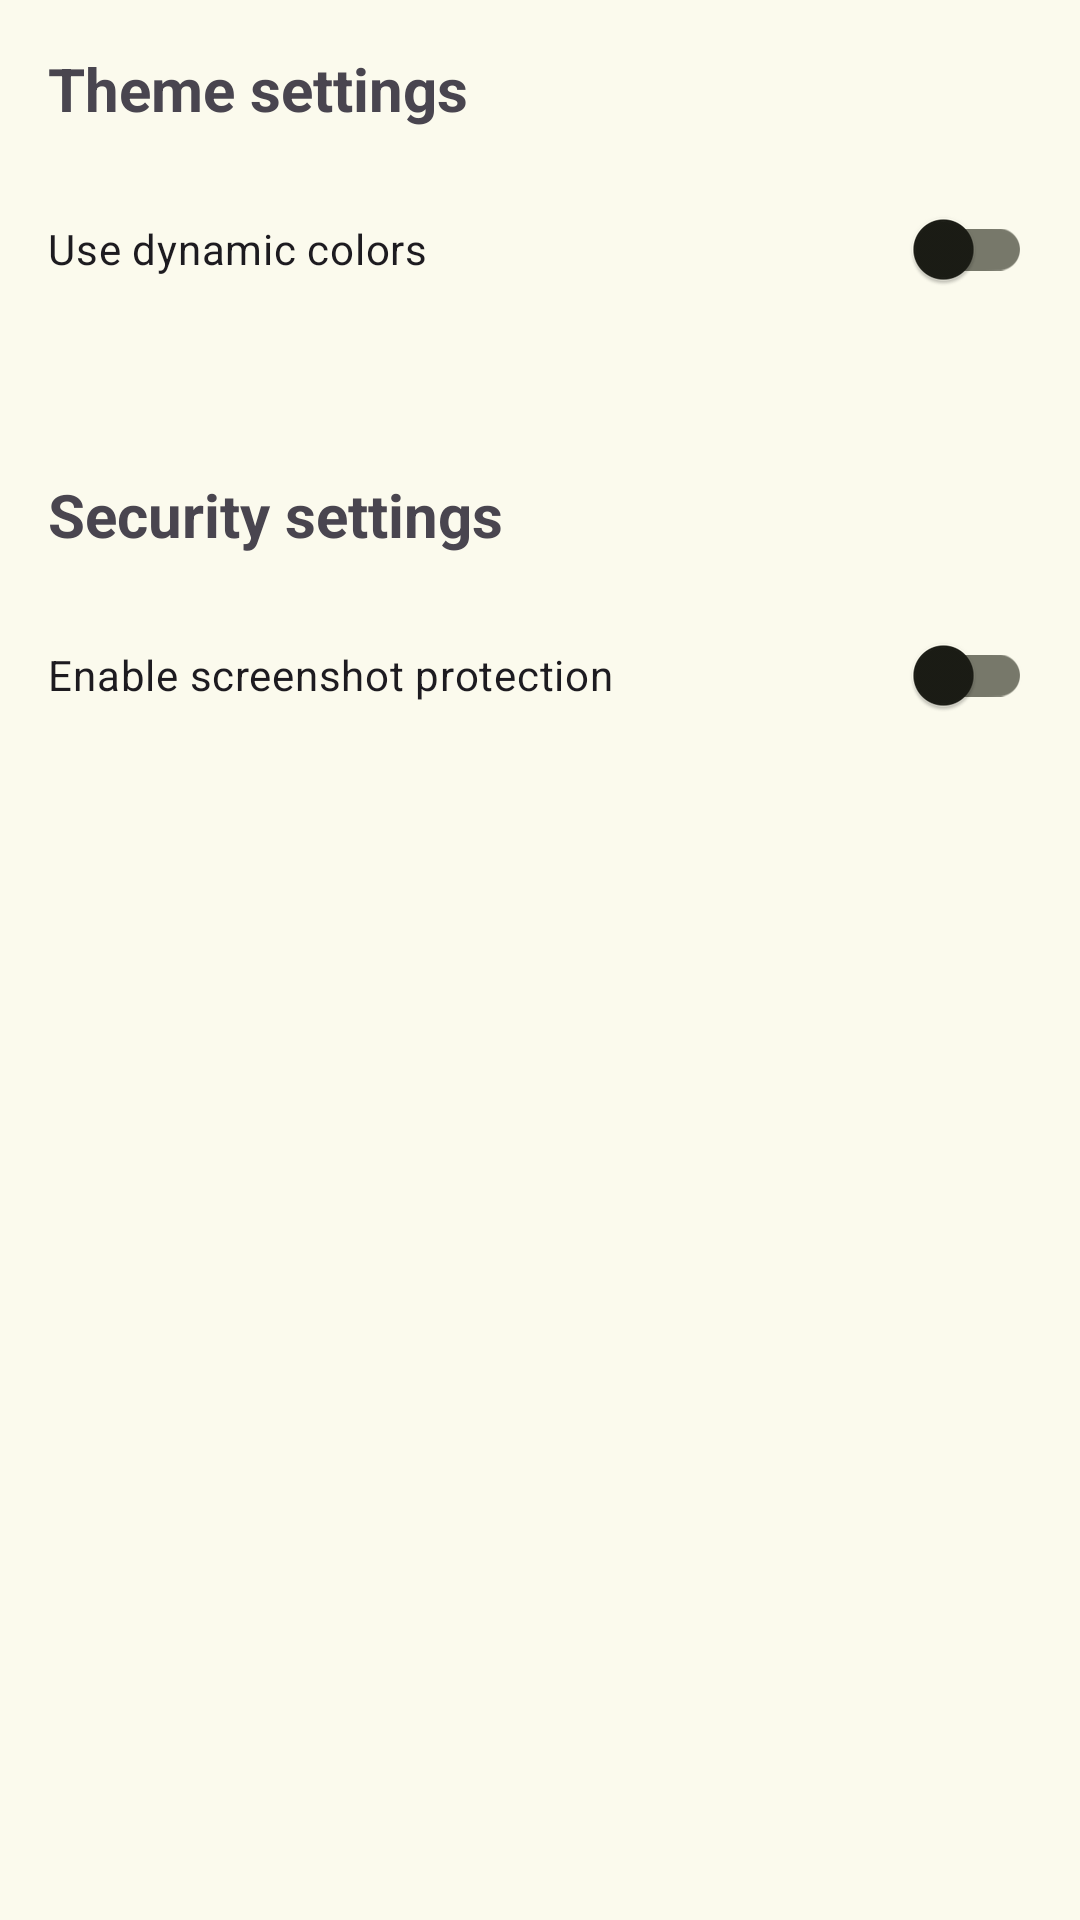

Layout XML and referenced resources for this Android screen:
<!-- AndroidManifest.xml: application theme Theme.PasswordManager -->
<!-- res/layout/activity_settings.xml -->
<?xml version="1.0" encoding="utf-8"?>
<LinearLayout xmlns:android="http://schemas.android.com/apk/res/android"
    android:layout_width="match_parent"
    android:layout_height="match_parent"
    android:orientation="vertical"
    android:padding="16dp">

    <TextView
        android:layout_width="wrap_content"
        android:layout_height="wrap_content"
        android:text="@string/theme_settings"
        android:textSize="20sp"
        android:textStyle="bold"
        android:layout_marginBottom="16dp" />

    <androidx.appcompat.widget.SwitchCompat
        android:id="@+id/themeSwitch"
        android:layout_width="match_parent"
        android:layout_height="wrap_content"
        android:text="@string/use_dynamic_colors"
        android:layout_marginBottom="8dp" />

    <TextView
        android:id="@+id/themeDescription"
        android:layout_width="wrap_content"
        android:layout_height="wrap_content"
        android:textSize="14sp"
        android:layout_marginBottom="24dp" />

    <TextView
        android:layout_width="wrap_content"
        android:layout_height="wrap_content"
        android:text="@string/security_settings"
        android:textSize="20sp"
        android:textStyle="bold"
        android:layout_marginBottom="16dp" />

    <androidx.appcompat.widget.SwitchCompat
        android:id="@+id/screenshotProtectionSwitch"
        android:layout_width="match_parent"
        android:layout_height="wrap_content"
        android:text="@string/enable_screenshot_protection"
        android:layout_marginBottom="8dp" />

    <TextView
        android:id="@+id/screenshotProtectionDescription"
        android:layout_width="wrap_content"
        android:layout_height="wrap_content"
        android:textSize="14sp" />

</LinearLayout>
<!-- resources referenced by this layout -->
<resources>
  <string name="enable_screenshot_protection">Enable screenshot protection</string>
  <string name="security_settings">Security settings</string>
  <string name="theme_settings">Theme settings</string>
  <string name="use_dynamic_colors">Use dynamic colors</string>
  <style name="Theme.PasswordManager" parent="Base.Theme.PasswordManager" />
  <color name="md_theme_primary">#576422</color>
  <color name="md_theme_onPrimary">#FFFFFF</color>
  <color name="md_theme_primaryContainer">#DAEA99</color>
  <color name="md_theme_onPrimaryContainer">#171E00</color>
  <color name="md_theme_secondary">#5C6146</color>
  <color name="md_theme_onSecondary">#FFFFFF</color>
  <color name="md_theme_secondaryContainer">#E1E6C3</color>
  <color name="md_theme_onSecondaryContainer">#191D08</color>
  <color name="md_theme_tertiary">#3A665D</color>
  <color name="md_theme_onTertiary">#FFFFFF</color>
  <color name="md_theme_tertiaryContainer">#BDECE0</color>
  <color name="md_theme_onTertiaryContainer">#00201B</color>
  <color name="md_theme_error">#BA1A1A</color>
  <color name="md_theme_onError">#FFFFFF</color>
  <color name="md_theme_errorContainer">#FFDAD6</color>
  <color name="md_theme_onErrorContainer">#410002</color>
  <color name="md_theme_background">#FBFAED</color>
  <color name="md_theme_onBackground">#1B1C15</color>
  <color name="md_theme_surface">#FBFAED</color>
  <color name="md_theme_onSurface">#1B1C15</color>
  <color name="md_theme_surfaceVariant">#E3E4D3</color>
  <color name="md_theme_onSurfaceVariant">#46483C</color>
  <color name="md_theme_outline">#77786A</color>
  <color name="md_theme_outlineVariant">#C7C8B8</color>
  <color name="md_theme_inverseSurface">#303129</color>
  <color name="md_theme_inverseOnSurface">#F2F1E5</color>
  <color name="md_theme_inversePrimary">#BECE7F</color>
  <color name="md_theme_primaryFixed">#DAEA99</color>
  <color name="md_theme_onPrimaryFixed">#171E00</color>
  <color name="md_theme_primaryFixedDim">#BECE7F</color>
  <color name="md_theme_onPrimaryFixedVariant">#3F4C0A</color>
  <color name="md_theme_secondaryFixed">#E1E6C3</color>
  <color name="md_theme_onSecondaryFixed">#191D08</color>
  <color name="md_theme_secondaryFixedDim">#C4CAA8</color>
  <color name="md_theme_onSecondaryFixedVariant">#444930</color>
  <color name="md_theme_tertiaryFixed">#BDECE0</color>
  <color name="md_theme_onTertiaryFixed">#00201B</color>
  <color name="md_theme_tertiaryFixedDim">#A1D0C4</color>
  <color name="md_theme_onTertiaryFixedVariant">#214E46</color>
  <color name="md_theme_surfaceDim">#DBDBCE</color>
  <color name="md_theme_surfaceBright">#FBFAED</color>
  <color name="md_theme_surfaceContainerLowest">#FFFFFF</color>
  <color name="md_theme_surfaceContainerLow">#F5F4E8</color>
  <color name="md_theme_surfaceContainer">#EFEEE2</color>
  <color name="md_theme_surfaceContainerHigh">#EAE9DC</color>
  <color name="md_theme_surfaceContainerHighest">#E4E3D7</color>
</resources>
